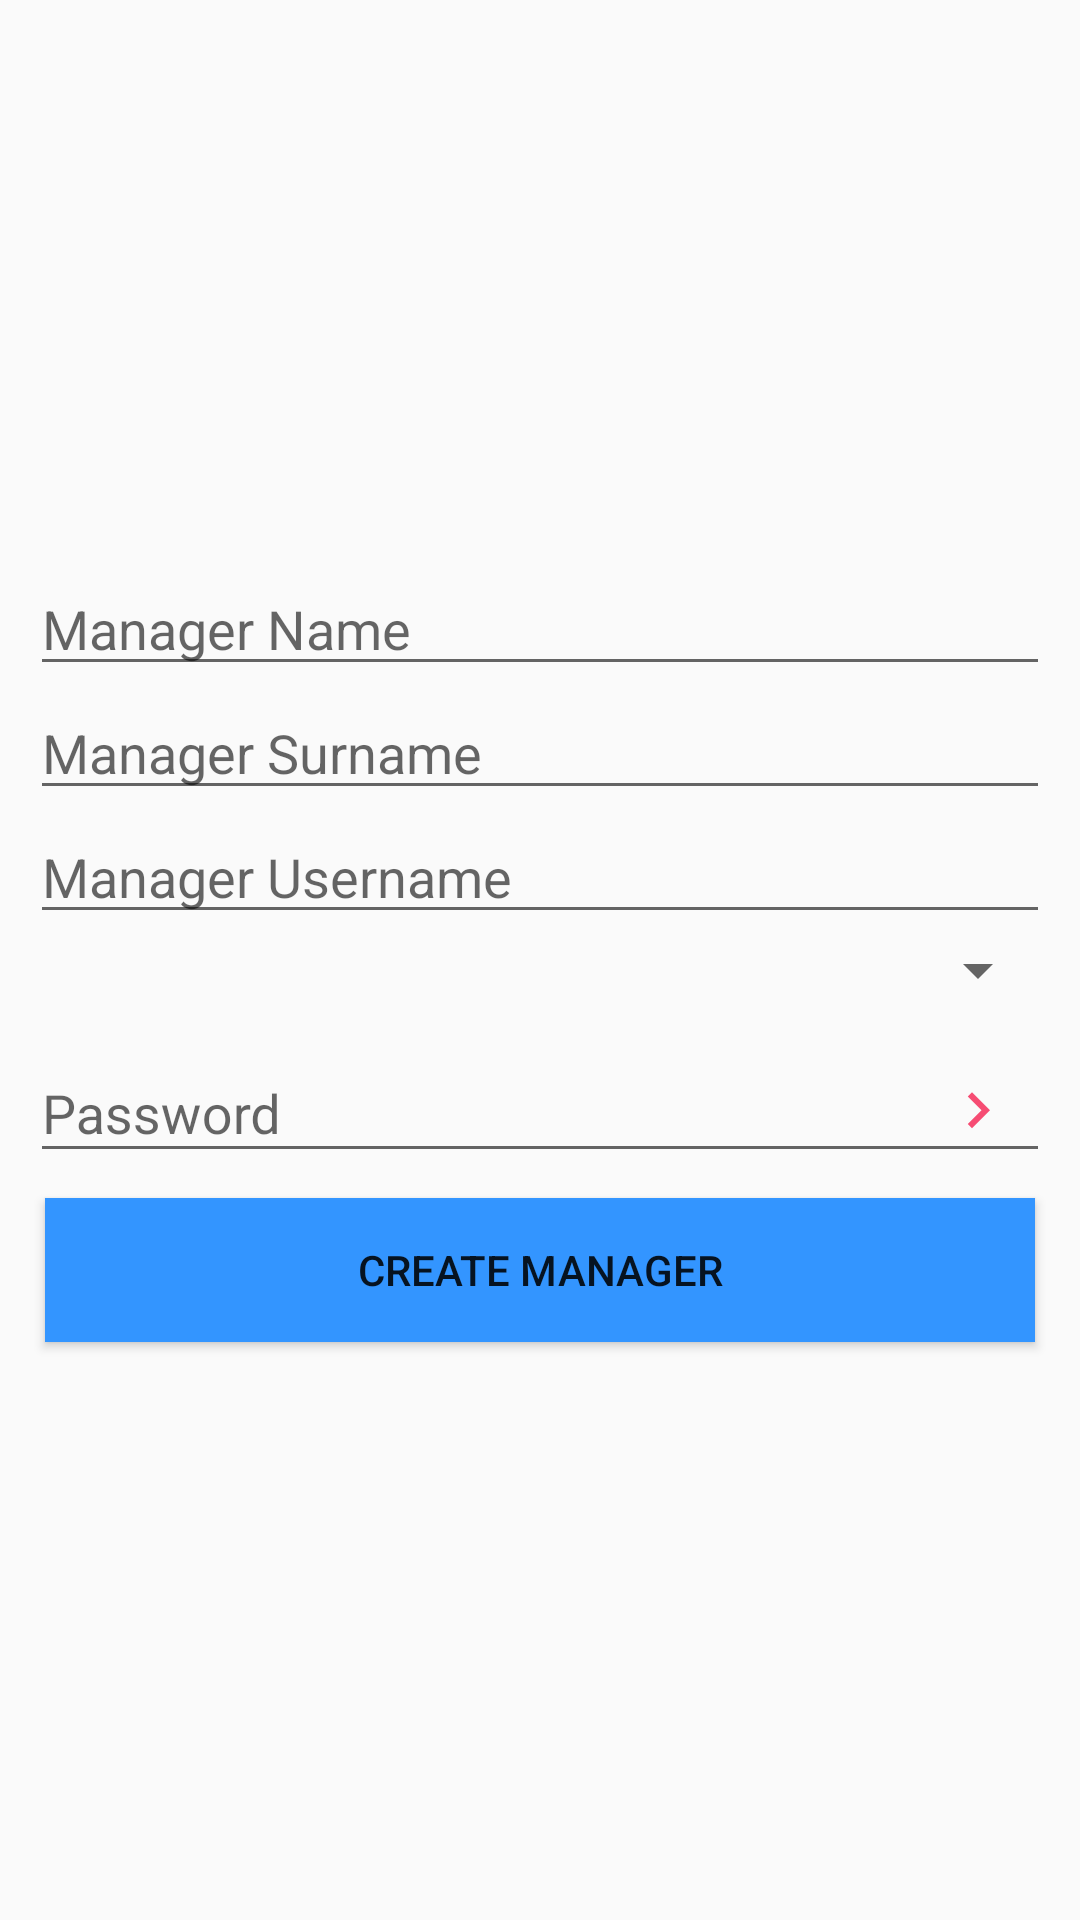

This screen was rendered from an Android layout file. Write that file and the resources it references.
<!-- AndroidManifest.xml: application theme AppTheme -->
<!-- res/layout/manager_add_screen.xml -->
<?xml version="1.0" encoding="utf-8"?>
<android.support.constraint.ConstraintLayout xmlns:android="http://schemas.android.com/apk/res/android"
    xmlns:app="http://schemas.android.com/apk/res-auto"
    xmlns:tools="http://schemas.android.com/tools"
    android:layout_width="match_parent"
    android:layout_height="match_parent"
    tools:context="com.support.sport.sportsupport.ViewPackage.Management.ManagerAddScreen">

    <LinearLayout
        android:layout_width="match_parent"
        android:layout_height="match_parent"
        android:orientation="vertical"
        android:layout_margin="10dp"
        android:gravity="center">

        <LinearLayout
            android:layout_width="match_parent"
            android:layout_height="wrap_content"
            android:orientation="vertical"
            android:gravity="center"
            android:layout_weight="1">

            <EditText
                android:id="@+id/manager_name_M"
                android:layout_width="match_parent"
                android:layout_height="wrap_content"
                android:hint="Manager Name"
                android:maxLines="1"
                android:singleLine="true" />

            <EditText
                android:id="@+id/manager_surname_M"
                android:layout_width="match_parent"
                android:layout_height="wrap_content"
                android:hint="Manager Surname"
                android:maxLines="1"
                android:singleLine="true" />

            <EditText
                android:id="@+id/manager_username_M"
                android:layout_width="match_parent"
                android:layout_height="wrap_content"
                android:hint="Manager Username"
                android:maxLines="1"
                android:singleLine="true" />

            <Spinner
                android:id="@+id/add_man_branch_spinner"
                android:layout_width="match_parent"
                android:layout_height="wrap_content">
            </Spinner>

            <android.support.design.widget.TextInputLayout
                android:layout_width="match_parent"
                android:layout_height="wrap_content"
                app:passwordToggleContentDescription="Password"
                app:passwordToggleDrawable="@drawable/ic_keyboard_arrow_right_black_24dp"
                app:passwordToggleEnabled="true"
                app:passwordToggleTint="@color/colorAccent">

                <android.support.design.widget.TextInputEditText
                    android:id="@+id/manager_password_M"
                    android:layout_width="match_parent"
                    android:layout_height="wrap_content"
                    android:hint="Password"
                    android:inputType="textPassword" />
            </android.support.design.widget.TextInputLayout>

            <Button
                android:id="@+id/create_manager_button"
                android:layout_width="match_parent"
                android:layout_height="wrap_content"
                android:text="Create Manager"
                android:layout_margin="5dp"
                android:background="@color/colorPrimary"/>
        </LinearLayout>


    </LinearLayout>


</android.support.constraint.ConstraintLayout>
<!-- resources referenced by this layout -->
<resources>
  <color name="colorAccent">#f64c73</color>
  <color name="colorPrimary">#3395ff</color>
  <!-- drawable ic_keyboard_arrow_right_black_24dp (drawable) -->
  <vector xmlns:android="http://schemas.android.com/apk/res/android"
          android:width="24dp"
          android:height="24dp"
          android:viewportWidth="24.0"
          android:viewportHeight="24.0">
      <path
          android:fillColor="#103cdc"
          android:pathData="M8.59,16.34l4.58,-4.59 -4.58,-4.59L10,5.75l6,6 -6,6z"/>
  </vector>
  <style name="AppTheme" parent="Theme.AppCompat.Light.DarkActionBar">
          
          <item name="colorPrimary">@color/colorPrimary</item>
          <item name="colorPrimaryDark">@color/colorPrimaryDark</item>
          <item name="colorAccent">@color/colorAccent</item>
  
          <item name="windowActionBar">false</item>
          <item name="windowNoTitle">true</item>
  
      </style>
  <color name="colorPrimaryDark">#2278d4</color>
</resources>
